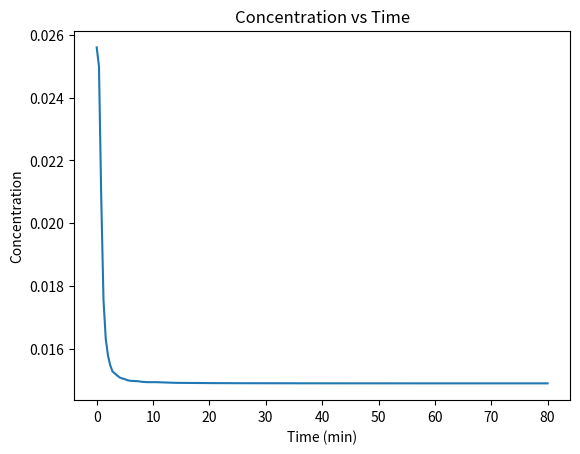
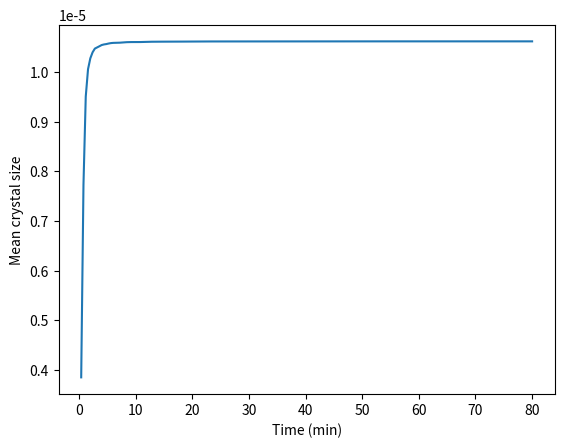
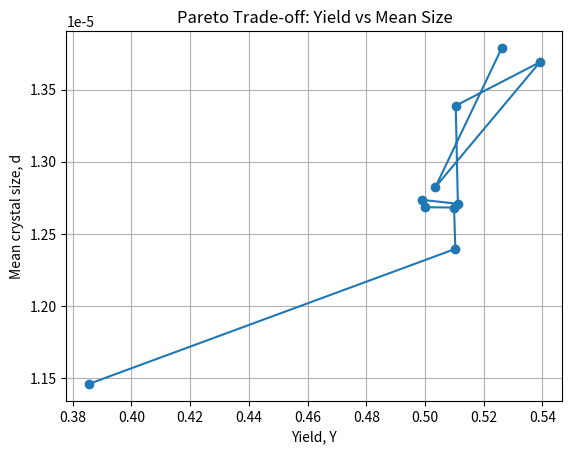

Source code (Python) for these figures, in order:
import numpy as np
from scipy.integrate import solve_ivp
import matplotlib.pyplot as plt

# ---- Parameters ----
k_b = 7.8e19      # nucleation constant (example)
k_g = 0.017    # growth constant (example)
b = 6.2          # nucleation exponent
g = 1.5          # growth exponent

k_v = 0.24     # shape factor
rho_c = 1.296e6  # crystal density (g/m^3)

T = 298  # temperature (K), constant

# ---- Saturation concentration ----
def C_sat(T):
    return 1.5846e-5*T**2 - 9.0567e-3*T + 1.3066

# ---- ODE system ----
def crystallization_odes(t, y):
    mu0, mu1, mu2, mu3, C = y
    
    Cs = C_sat(T)
    supersat = max(C - Cs, 0)  # avoid negative supersaturation
    
    B = k_b * supersat**b
    G = k_g * supersat**g
    
    dmu0_dt = B
    dmu1_dt = G * mu0
    dmu2_dt = 2 * G * mu1
    dmu3_dt = 3 * G * mu2
    dC_dt   = -3 * k_v * rho_c * G * mu2
    
    return [dmu0_dt, dmu1_dt, dmu2_dt, dmu3_dt, dC_dt]

# ---- Initial conditions ----
mu0_0 = 0
mu1_0 = 0
mu2_0 = 0
mu3_0 = 0
C0 = 0.0256  # initial concentration

y0 = [mu0_0, mu1_0, mu2_0, mu3_0, C0]

# ---- Time span ----
t_span = (0, 80)  # minutes
t_eval = np.linspace(0, 80, 200)

# ---- Solve ODE ----
sol = solve_ivp(crystallization_odes, t_span, y0, t_eval=t_eval, method='RK45')

# ---- Extract results ----
t = sol.t
mu0, mu1, mu2, mu3, C = sol.y

# ---- Derived quantities ----
d_mean = mu1 / mu0  # mean size (handle divide-by-zero carefully)
CV = np.sqrt(mu2 * mu0 / mu1**2 - 1)

# ---- Plot ----
plt.figure()
plt.plot(t, C)
plt.xlabel("Time (min)")
plt.ylabel("Concentration")
plt.title("Concentration vs Time")

plt.figure()
plt.plot(t, d_mean)
plt.xlabel("Time (min)")
plt.ylabel("Mean crystal size")

plt.show()

import numpy as np
from scipy.integrate import solve_ivp
from scipy.optimize import minimize

# ---- time grid ----
N = 10  # number of control intervals
t_grid = np.linspace(0, 80, N)

#Final temperature meets 273 as specified in #4
# ---- bounds ----
T_min, T_max = 273, 315

#this part done by Wyatt in previous problems but simplified here for multiobjective optimization
# ---- objective function ----
def evaluate_profile(T_profile):
    def T_func(t):
        idx = np.searchsorted(t_grid, t) - 1
        idx = np.clip(idx, 0, N-1)
        return T_profile[idx]

    def odes(t, y):
        mu0, mu1, mu2, mu3, C = y
        T = T_func(t)

        Cs = 1.5846e-5*T**2 - 9.0567e-3*T + 1.3066
        S = max(C - Cs, 0)

        B = k_b * S**b
        G = k_g * S**g

        return [
            B,
            G * mu0,
            2 * G * mu1,
            3 * G * mu2,
            -3 * k_v * rho_c * G * mu2
        ]

    sol = solve_ivp(odes, (0,80), y0, t_eval=[80])
    mu0, mu1, mu2, mu3, C = sol.y[:, -1]

    d = mu1 / mu0 if mu0 > 0 else 0
    Y = (C0 - C) / C0
    return d, Y

# Multiobjective optimization idea:
# We optimize two competing goals at final time t=80 min:
# 1) d: mean crystal size (maximize)
# 2) Y: yield fraction (maximize)
# A weighted-sum scalarization is used:
# maximize  weight_size*d + (1 - weight_size)*Y
# where weight_size in [0,1].
def objective(T_profile, weight_size):
    d, Y = evaluate_profile(T_profile)
    combined_score = weight_size * d + (1 - weight_size) * Y

    return -combined_score  # minimize negative -> equivalent to maximizing score

# ---- solve for different weights ----
pareto = []

for weight_size in np.linspace(0, 1, 10):
    res = minimize(
        objective,
        x0=np.ones(N)*300,
        args=(weight_size,),
        bounds=[(T_min, T_max)]*N,
        method='SLSQP'
    )

    T_opt = res.x
    d, Y = evaluate_profile(T_opt)
    pareto.append((weight_size, d, Y))

# ---- report and visualize trade-off curve ----
print("\nMultiobjective optimization results (weighted sum):")
print("weight_size   mean_size(d)   yield(Y)")
for weight_size, d, Y in pareto:
    print(f"{weight_size:10.2f}   {d:12.6e}   {Y:8.4f}")

plt.figure()
plt.plot([p[2] for p in pareto], [p[1] for p in pareto], "o-")
plt.xlabel("Yield, Y")
plt.ylabel("Mean crystal size, d")
plt.title("Pareto Trade-off: Yield vs Mean Size")
plt.grid(True)
plt.show()
